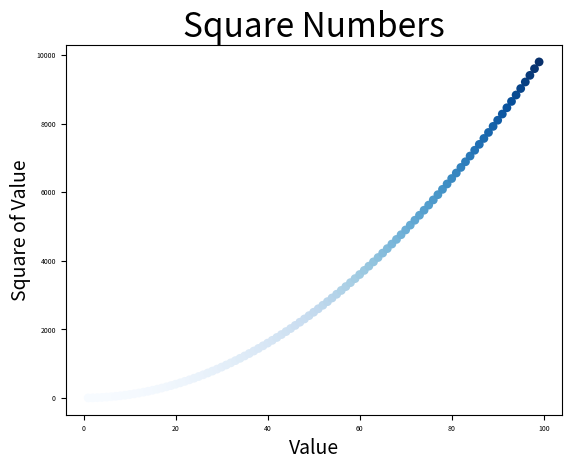

Recreate this plot in Python.
import matplotlib.pyplot as plt

x_values = list(range(1, 100))
y_values = [x**2 for x in x_values]

plt.scatter(x_values, y_values, c = y_values, cmap='Blues', edgecolor = 'none', s = 40)


plt.title("Square Numbers", fontsize = 24)
plt.xlabel("Value", fontsize = 14)
plt.ylabel("Square of Value", fontsize = 14)

plt.tick_params(axis = 'both', which = 'major', labelsize = 5)
 
plt.show()
